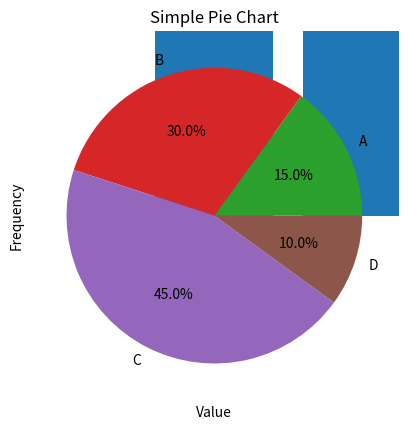

This chart was generated by the following Python code:
import matplotlib.pyplot as plt
#Line chart
# Sample data
x = [1, 2, 3, 4, 5]
y = [2, 3, 5, 7, 11]

# Create the plot
plt.plot(x, y)

# Add a title and labels
plt.title("Simple Line Plot")
plt.xlabel("X-axis")
plt.ylabel("Y-axis")

# Show the plot
plt.show()

#Bar chart
# Sample data
categories = ['A', 'B', 'C', 'D', 'E']
values = [3, 7, 5, 6, 4]

# Create the bar chart
plt.bar(categories, values)

# Add a title and labels
plt.title("Simple Bar Chart")
plt.xlabel("Categories")
plt.ylabel("Values")

# Show the plot
plt.show()

#Scatter plot

# Sample data
x = [1, 2, 3, 4, 5]
y = [2, 3, 5, 7, 11]

# Create the scatter plot
plt.scatter(x, y)

# Add a title and labels
plt.title("Simple Scatter Plot")
plt.xlabel("X-axis")
plt.ylabel("Y-axis")

# Show the plot
plt.show()


#Histogram
import numpy as np

# Sample data
data = np.random.randint(1000)

# Create the histogram
plt.hist(data, bins=30)

# Add a title and labels
plt.title("Histogram")
plt.xlabel("Value")
plt.ylabel("Frequency")

# Show the plot
plt.show()

#Pie chart
# Sample data
labels = ['A', 'B', 'C', 'D']
sizes = [15, 30, 45, 10]

# Create the pie chart
plt.pie(sizes, labels=labels, autopct='%1.1f%%')

# Add a title
plt.title("Simple Pie Chart")

# Show the plot
plt.show()